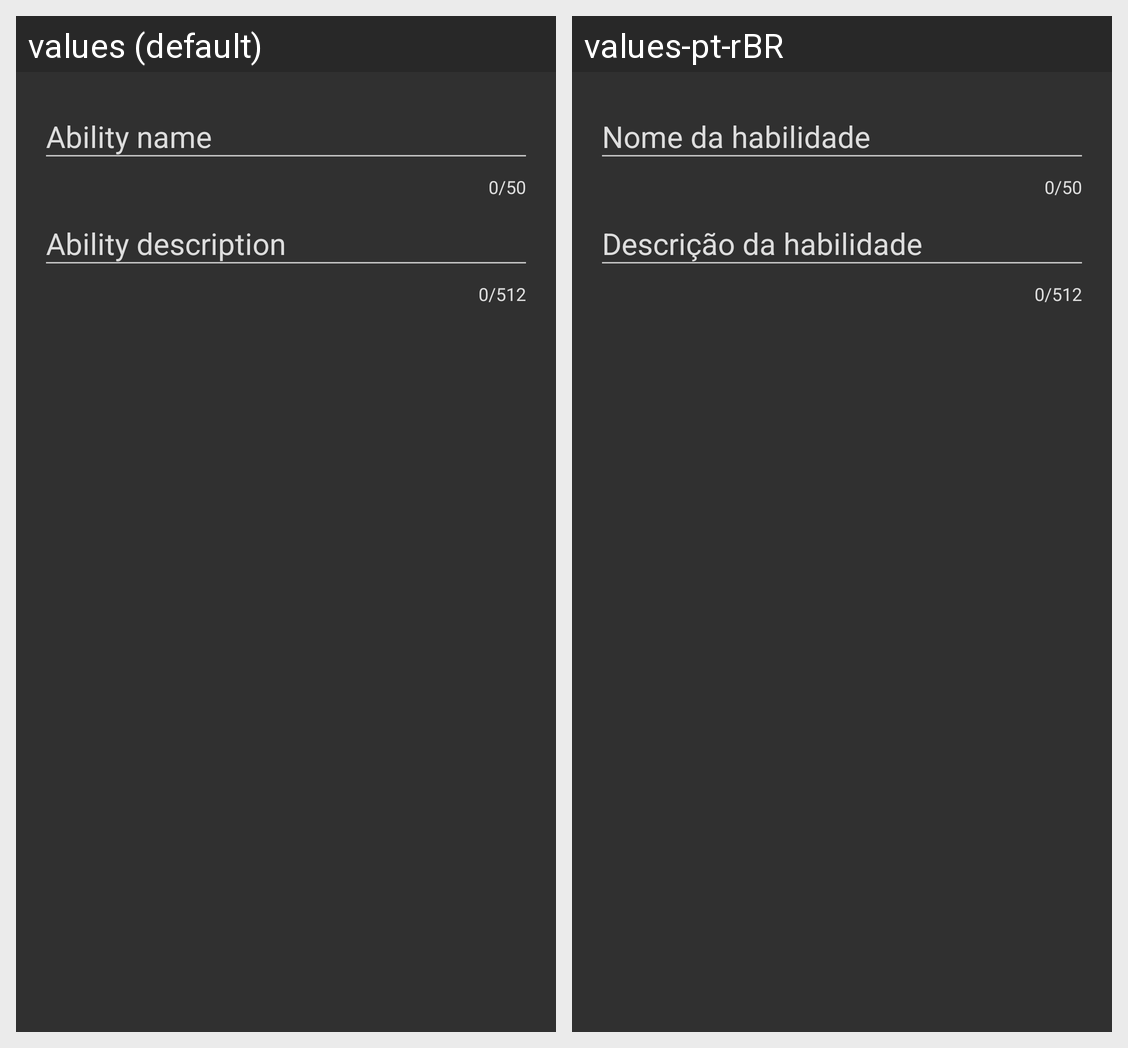

The same Android screen rendered under two of its app's locales, left to right. List the strings drawn on it with the default value and each locale's translation.
Android screen res/layout/dialog_ability.xml rendered under 2 locales, left to right: values (default), values-pt-rBR. Device: Nexus 5 (rendered at 1080×1920; each locale shown at half size, 540×960, under a caption strip naming it); theme Theme.AppCompat.NoActionBar.
Strings drawn on this screen, with the default value and each locale's value (text and hints the layout hard-codes, and strings that could not be matched under every locale, appear in the picture but are not listed):

dialog_Ability_edtName_hint
  values: Ability name
  values-pt-rBR: Nome da habilidade

dialog_Ability_edtDescription_hint
  values: Ability description
  values-pt-rBR: Descrição da habilidade
